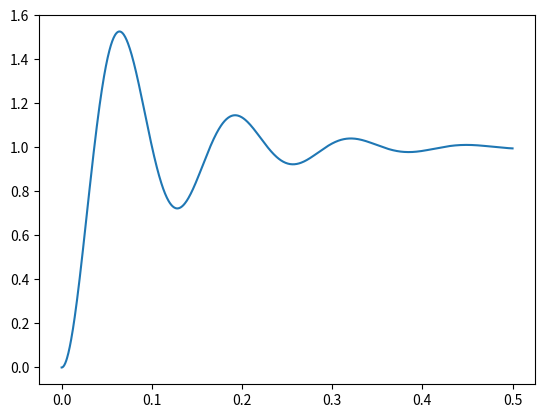

Reproduce this figure in Python. (Note: this script raises an exception after producing the figure.)
import matplotlib.pyplot as plt 
import numpy as np

#constants
c=20


F_0=25
k=2500
m=1
omega_n=np.sqrt(k/m)

zeta=c/(2*m*omega_n)


omega_d=omega_n*np.sqrt(1-(zeta**2))



t=np.linspace(0,0.5,1000)

x=(F_0/k)*(1-np.exp(-zeta*omega_n*t)*(np.cos(omega_d*t)+(zeta/np.sqrt(1-(zeta)**2)*np.sin(omega_d*t))))
x*=100
tp=np.pi/omega_d


plt.plot(t,x)
plt.plot([tr,tr],[0,1.6],"--")
plt.ylim(0,1.6)
plt.xlim(0,0.5)
plt.xlabel("time (s)")
plt.ylabel("x (cm)")